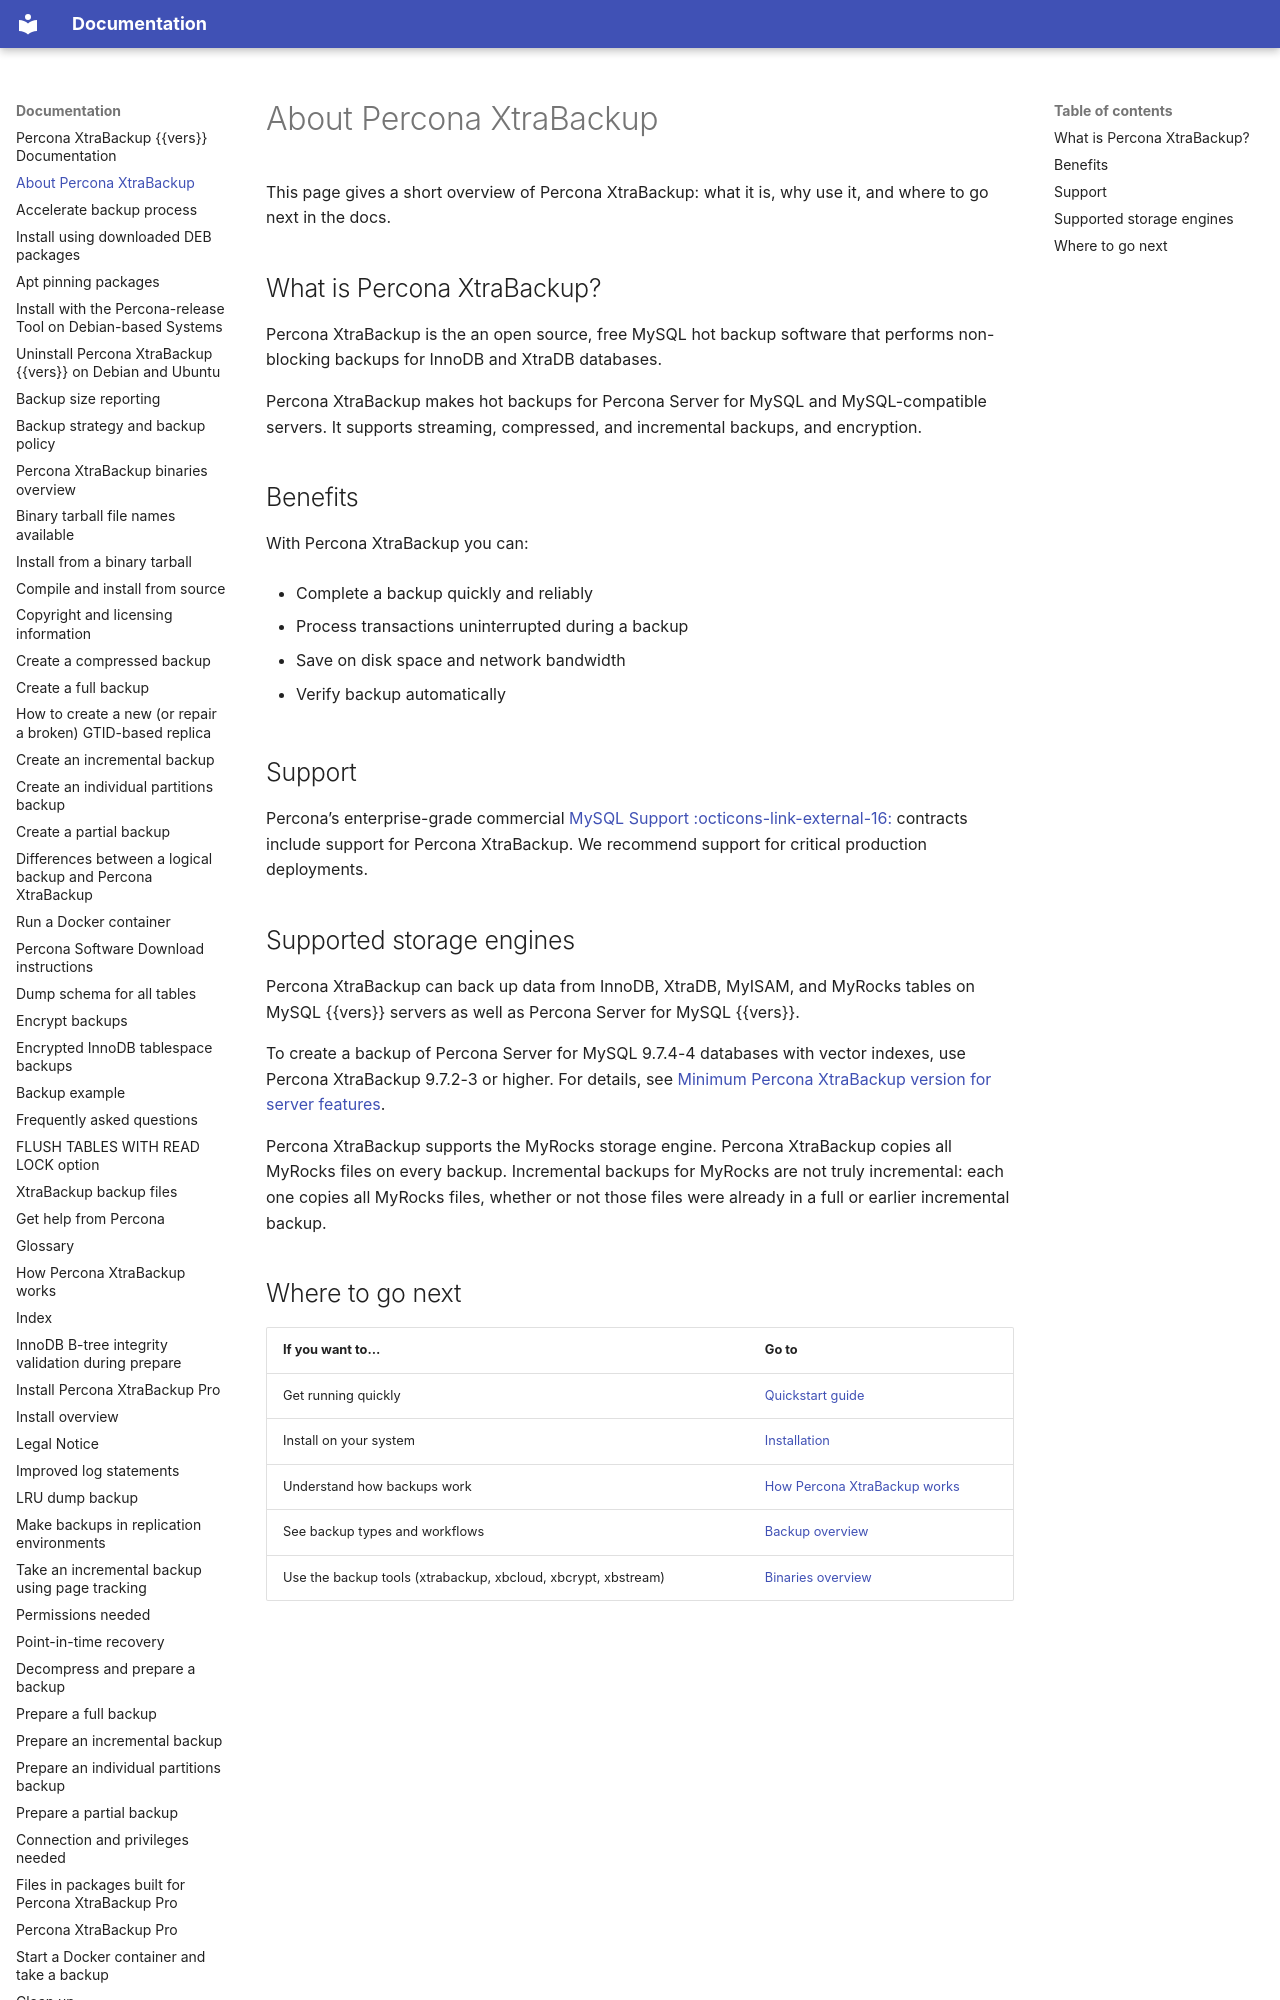

repository: percona/pxb-docs · page: about-xtrabackup/index.html · generator: mkdocs

# About Percona XtraBackup

This page gives a short overview of Percona XtraBackup: what it is, why use it, and where to go next in the docs.

## What is Percona XtraBackup?

Percona XtraBackup is the an open source, free MySQL hot backup
software that performs non-blocking backups for InnoDB and XtraDB
databases.

Percona XtraBackup makes hot backups for Percona Server for MySQL and MySQL-compatible servers. It supports streaming, compressed, and incremental backups, and encryption.

## Benefits

With Percona XtraBackup you can:

* Complete a backup quickly and reliably

* Process transactions uninterrupted during a backup

* Save on disk space and network bandwidth

* Verify backup automatically

## Support

Percona’s enterprise-grade commercial [MySQL Support :octicons-link-external-16:](https://www.percona.com/services/expert-support/) contracts include support for Percona XtraBackup. We recommend support for critical production deployments.
